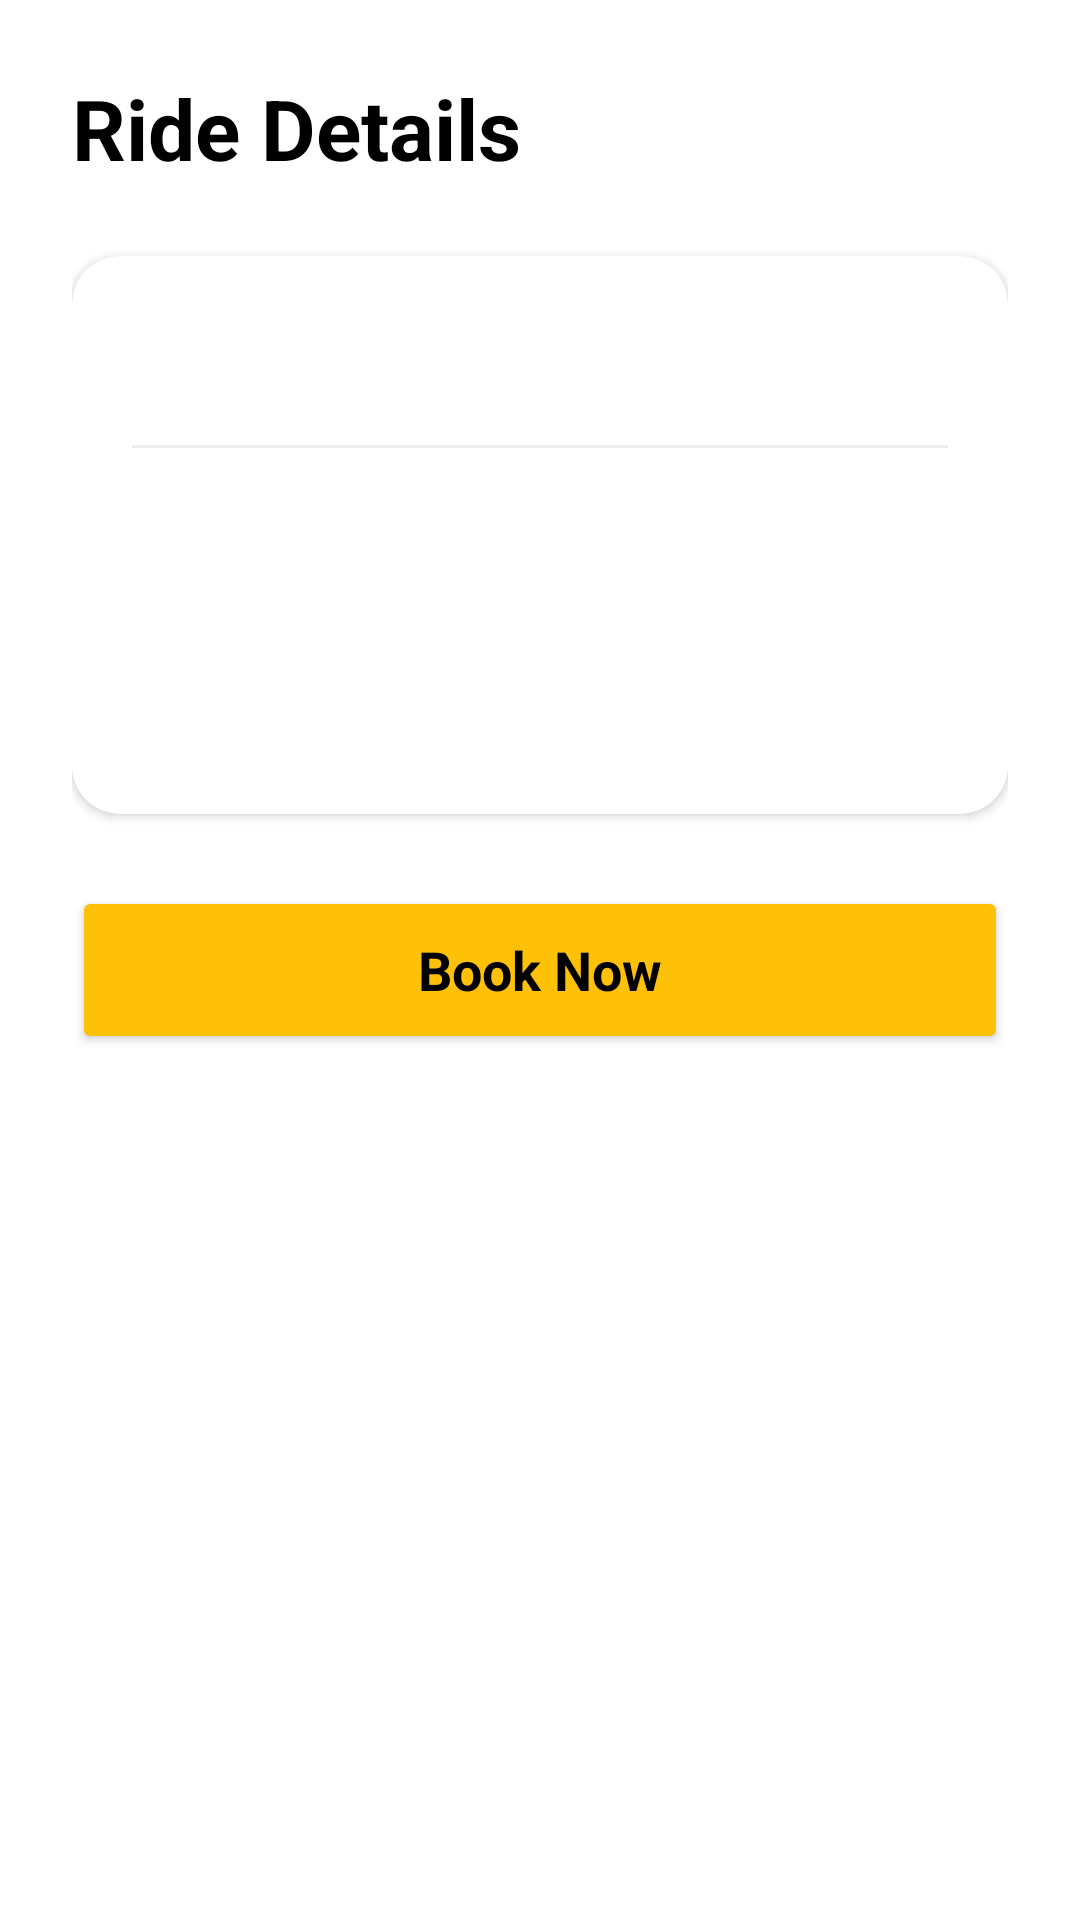

Reconstruct the res/layout file that produces this screen, plus the resources it refers to.
<!-- AndroidManifest.xml: application theme Theme.CarpoolApp -->
<!-- res/layout/activity_ride_details.xml -->
<?xml version="1.0" encoding="utf-8"?>
<androidx.constraintlayout.widget.ConstraintLayout xmlns:android="http://schemas.android.com/apk/res/android"
    xmlns:app="http://schemas.android.com/apk/res-auto"
    android:layout_width="match_parent"
    android:layout_height="match_parent"
    android:background="@color/white">

    <ScrollView
        android:layout_width="match_parent"
        android:layout_height="match_parent"
        android:padding="24dp">

        <LinearLayout
            android:layout_width="match_parent"
            android:layout_height="wrap_content"
            android:orientation="vertical">

            <TextView
                android:layout_width="wrap_content"
                android:layout_height="wrap_content"
                android:text="Ride Details"
                android:textColor="@color/black"
                android:textSize="28sp"
                android:textStyle="bold"
                android:layout_marginBottom="24dp" />

            <androidx.cardview.widget.CardView
                android:layout_width="match_parent"
                android:layout_height="wrap_content"
                app:cardCornerRadius="16dp"
                app:cardElevation="2dp"
                android:layout_marginBottom="24dp">

                <LinearLayout
                    android:layout_width="match_parent"
                    android:layout_height="wrap_content"
                    android:orientation="vertical"
                    android:padding="20dp">

                    <TextView
                        android:id="@+id/tvDetailRoute"
                        android:layout_width="wrap_content"
                        android:layout_height="wrap_content"
                        android:textColor="@color/black"
                        android:textSize="20sp"
                        android:textStyle="bold" />

                    <View
                        android:layout_width="match_parent"
                        android:layout_height="1dp"
                        android:background="#EEEEEE"
                        android:layout_marginVertical="16dp" />

                    <TextView
                        android:id="@+id/tvDetailDateTime"
                        android:layout_width="wrap_content"
                        android:layout_height="wrap_content"
                        android:textColor="@color/waygo_gray"
                        android:textSize="16sp" />

                    <TextView
                        android:id="@+id/tvDetailPrice"
                        android:layout_width="wrap_content"
                        android:layout_height="wrap_content"
                        android:layout_marginTop="8dp"
                        android:textColor="@color/waygo_yellow"
                        android:textSize="22sp"
                        android:textStyle="bold" />

                    <TextView
                        android:id="@+id/tvDetailDriver"
                        android:layout_width="wrap_content"
                        android:layout_height="wrap_content"
                        android:layout_marginTop="8dp"
                        android:textColor="@color/waygo_gray"
                        android:textSize="14sp" />

                </LinearLayout>
            </androidx.cardview.widget.CardView>

            <Button
                android:id="@+id/btnBookRide"
                android:layout_width="match_parent"
                android:layout_height="56dp"
                android:backgroundTint="@color/waygo_yellow"
                android:text="Book Now"
                android:textAllCaps="false"
                android:textColor="@color/black"
                android:textSize="18sp"
                android:textStyle="bold"
                app:cornerRadius="28dp" />

        </LinearLayout>
    </ScrollView>

</androidx.constraintlayout.widget.ConstraintLayout>
<!-- resources referenced by this layout -->
<resources>
  <color name="black">#FF000000</color>
  <color name="waygo_gray">#444444</color>
  <color name="waygo_yellow">#FFC107</color>
  <color name="white">#FFFFFFFF</color>
  <style name="Theme.CarpoolApp" parent="Base.Theme.CarpoolApp" />
  <style name="Base.Theme.CarpoolApp" parent="Theme.Material3.DayNight.NoActionBar">
          
          <item name="android:statusBarColor">@color/black</item>
          <item name="android:navigationBarColor">@color/black</item>
          <item name="android:windowLightStatusBar">false</item>
          <item name="android:textColorPrimary">#000000</item>
          <item name="android:editTextColor">#000000</item>
          <item name="android:textColorHint">#444444</item>
          <item name="fontFamily">sans-serif</item>
      </style>
</resources>
